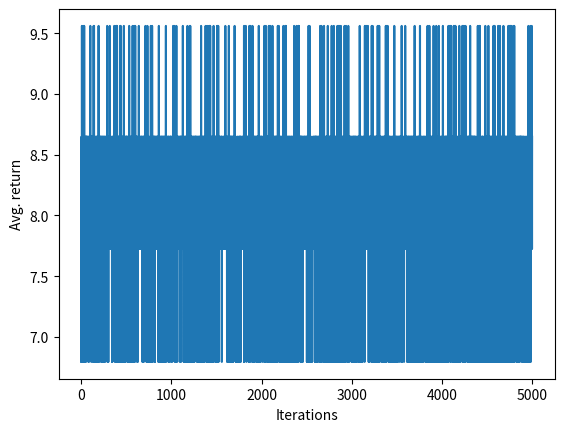

This figure's Python source:
import numpy as np
np.set_printoptions(precision=4, suppress=True)
import matplotlib.pyplot as plt
# import random
import sys
""" 
Observation:
    Type: Box(4)
    Num     Observation               Min                     Max
    0       Cart Position             -4.8                    4.8
    1       Cart Velocity             -Inf                    Inf
    2       Pole Angle                -0.418 rad (-24 deg)    0.418 rad (24 deg)
    3       Pole Angular Velocity     -Inf                    Inf
Actions:
    Type: Discrete(2)
    Num   Action
    0     Push cart to the left
    1     Push cart to the right
    Note: The amount the velocity that is reduced or increased is not
    fixed; it depends on the angle the pole is pointing. This is because
    the center of gravity of the pole increases the amount of energy needed
    to move the cart underneath it
Reward:
    Reward is 1 for every step taken, including the termination step
Starting State:
    All observations are assigned a uniform random value in [-0.05..0.05]
Episode Termination:
    Pole Angle is more than 12 degrees.
    Cart Position is more than 2.4 (center of the cart reaches the edge of
    the display).
    Episode length is greater than 200.
    Solved Requirements:
    Considered solved when the average return is greater than or equal to
    195.0 over 100 consecutive trials.
"""

X_range = [-4.8, 4.8]
v_range = [-10, 10]#[-100000, 100000] #[float('-inf'), float('inf')]
theta_range = [-24, 24]
anglev_range = [-10, 10] #[-100000, 100000]#[float('-inf'), float('inf')]
start_range = [-0.05, 0.05]

terminating_cond =[2.4, 12, 200]

action_set = [0,1] #left, right

M = 3 # dimensionality of the fourier transform
softmax_sigma = 0.1
# gamma = 1

def in_radian(ang):
    return ang*np.pi/180

def transition(action, x, x_dot, theta, theta_dot):
    gravity = 9.8
    masscart = 1.0
    masspole = 0.1
    total_mass = masspole + masscart
    length = 0.5  # actually half the pole's length
    polemass_length = masspole * length
    force_mag = 10.0
    tau = 0.02

    force = force_mag if action == 1 else -force_mag
    costheta = np.cos(theta) # theta in radians
    sintheta = np.sin(theta)

    # from gym https://github.com/openai/gym/blob/master/gym/envs/classic_control/cartpole.py
    temp = (force + polemass_length * theta_dot ** 2 * sintheta) / total_mass
    thetaacc = (gravity * sintheta - costheta * temp) / (length * (4.0 / 3.0 - masspole * costheta ** 2 / total_mass))
    xacc = temp - polemass_length * thetaacc * costheta / total_mass

    x = x + tau * x_dot
    x_dot = x_dot + tau * xacc
    theta = theta + tau * theta_dot
    theta_dot = theta_dot + tau * thetaacc
    return x, x_dot, theta, theta_dot
    
def is_terminating(x, x_dot, theta, theta_dot, step):
    if x < -terminating_cond[0] or x > terminating_cond[0] or theta < -in_radian(terminating_cond[1]) or theta > in_radian(terminating_cond[1]) or step>terminating_cond[2]:
        return True
    return False

def reward(x, x_dot, theta, theta_dot, step):
    if is_terminating(x, x_dot, theta, theta_dot, step):
        return 0
    return 1

def normalize(x, x_dot, theta, theta_dot, cosineflag=True):
    if cosineflag:
        x = (x-X_range[0])/(X_range[1]-X_range[0])
        theta = (theta-theta_range[0])/(theta_range[1]-theta_range[0])
        x_dot = (x_dot - v_range[0])/(v_range[1] - v_range[0])
        theta_dot = (theta_dot - anglev_range[0])/(anglev_range[1] - anglev_range[0])
        
    else:
        x = 2*(x-X_range[0])/(X_range[1]-X_range[0]) -1
        theta = 2*(theta-theta_range[0])/(theta_range[1]-theta_range[0]) -1
        x_dot = 2*(x_dot - v_range[0])/(v_range[1] - v_range[0]) -1
        theta_dot = 2*(theta_dot - anglev_range[0])/(anglev_range[1] - anglev_range[0]) -1

    return  x, x_dot, theta, theta_dot

def fourier(x, x_dot, theta, theta_dot, cosineflag=True):
    #normalize
    x, x_dot, theta, theta_dot = normalize(x, x_dot, theta, theta_dot, cosineflag)
    phi = [1]
    if cosineflag:
        for i in range(1, M+1):
            phi.append(np.cos(i*np.pi*x))
        for i in range(1, M+1):
            phi.append(np.cos(i*np.pi*x_dot))
        for i in range(1, M+1):
            phi.append(np.cos(i*np.pi*theta))
        for i in range(1, M+1):
            phi.append(np.cos(i*np.pi*theta_dot))
    else:
        for i in range(1, M+1):
            phi.append(np.sin(i*np.pi*x))
        for i in range(1, M+1):
            phi.append(np.sin(i*np.pi*x_dot))
        for i in range(1, M+1):
            phi.append(np.sin(i*np.pi*theta))
        for i in range(1, M+1):
            phi.append(np.sin(i*np.pi*theta_dot))
    return np.array(phi)

def softmax_action(policy_params, x, x_dot, theta, theta_dot):
    
    phi_s = fourier(x, x_dot, theta, theta_dot) # (4M+1, )
    # print(policy_params.shape, phi_s.shape)
    policy_val = np.dot(phi_s.T, policy_params) #(4M,1) (4M+1, 2)
    policy_exp = np.exp(softmax_sigma*policy_val)
    policy_exp /= np.sum(policy_exp)
    # print(policy_exp, x, x_dot, theta, theta_dot)
    return policy_exp #(2, )


def REINFORCE(alpha_w, alpha_theta, algo_type='without_baseline', gamma=0.99):
    policy_params = np.ones((4*M+1,len(action_set)))*0.01
    value_params = np.ones(4*M+1)*0.01
    episode_length = []

    for iter in range(5000):
        policy_params_temp = policy_params.copy()
        #run episode
        #initial state
        x = np.random.uniform(start_range[0], start_range[1])
        theta = np.random.uniform(start_range[0], start_range[1])
        x_dot  = np.random.uniform(start_range[0], start_range[1])
        theta_dot = np.random.uniform(start_range[0], start_range[1])
        step = 1
        state_list, action_list, reward_list = [], [], []
        while not is_terminating(x, x_dot, theta, theta_dot, step):
            #choose action
            curr_action = np.argmax(softmax_action(policy_params, x, x_dot, theta, theta_dot))
            #next state
            next_x, next_x_dot, next_theta, mext_theta_dot = transition(curr_action, x, x_dot, theta, theta_dot)
            #reward
            curr_reward = reward(next_x, next_x_dot, next_theta, mext_theta_dot, step)
            step += 1

            state_list.append([x, x_dot, theta, theta_dot])
            action_list.append(curr_action)
            reward_list.append(curr_reward)
            x, x_dot, theta, theta_dot = next_x, next_x_dot, next_theta, mext_theta_dot
        print(np.array(state_list))
        print(action_list)
        print("\n EPISODE LENGTH: ",len(reward_list), "CURR ITER: ", iter)
        
        return_list = np.zeros(len(reward_list))
        return_list[-1] = reward_list[-1]
        T = len(reward_list)
        for i in range(T-2, -1, -1):
            return_list[i] = reward_list[i] + gamma*return_list[i+1]
        episode_length.append(return_list[0])

        #loop through episode
        for t in range(T):
            x, x_dot, theta, theta_dot = state_list[t]
            curr_action = action_list[t]
            phi_s = fourier(x, x_dot, theta, theta_dot)

            if algo_type =='without_baseline':
                delta = return_list[t]
            elif algo_type == 'with_baseline':
                val_w_s = np.dot(value_params,phi_s)
                delta = return_list[t] - val_w_s
            
            policy = softmax_action(policy_params, x, x_dot, theta, theta_dot)
            if curr_action == 0:
                policy_params[:,0] += alpha_theta*delta*(1-policy[0])*phi_s
                policy_params[:,1] += alpha_theta*delta*(-1*policy[0])*phi_s
                # print(curr_action, delta, policy)
            if curr_action == 1:
                policy_params[:,0] += alpha_theta*delta*(-policy[1])*phi_s
                policy_params[:,1] += alpha_theta*delta*(1-policy[1])*phi_s
                # print(curr_action, delta, policy)

            if algo_type == 'with_baseline':
                value_params += alpha_w*delta*phi_s
                    
        if np.mean(episode_length[max(0, iter-100): iter+1]) > 195.0:
            print("Hooray... solved")
            break
        max_diff = np.max(np.abs(policy_params_temp - policy_params))
        print(" Max diff: ",max_diff)
        if max_diff/alpha_theta < 0.1: # 0.001 works with 1e-6 policy_step
            break

    plt.figure()
    plt.plot(np.arange(len(episode_length)), episode_length)
    plt.xlabel('Iterations')
    plt.ylabel('Avg. return')
    # plt.ylim([-100, 1000])
    plt.savefig('graph_cartpole_reinforce_'+str(algo_type))

alpha_w, alpha_theta = 1e-7, 1e-8
REINFORCE(alpha_w, alpha_theta, 'with_baseline')